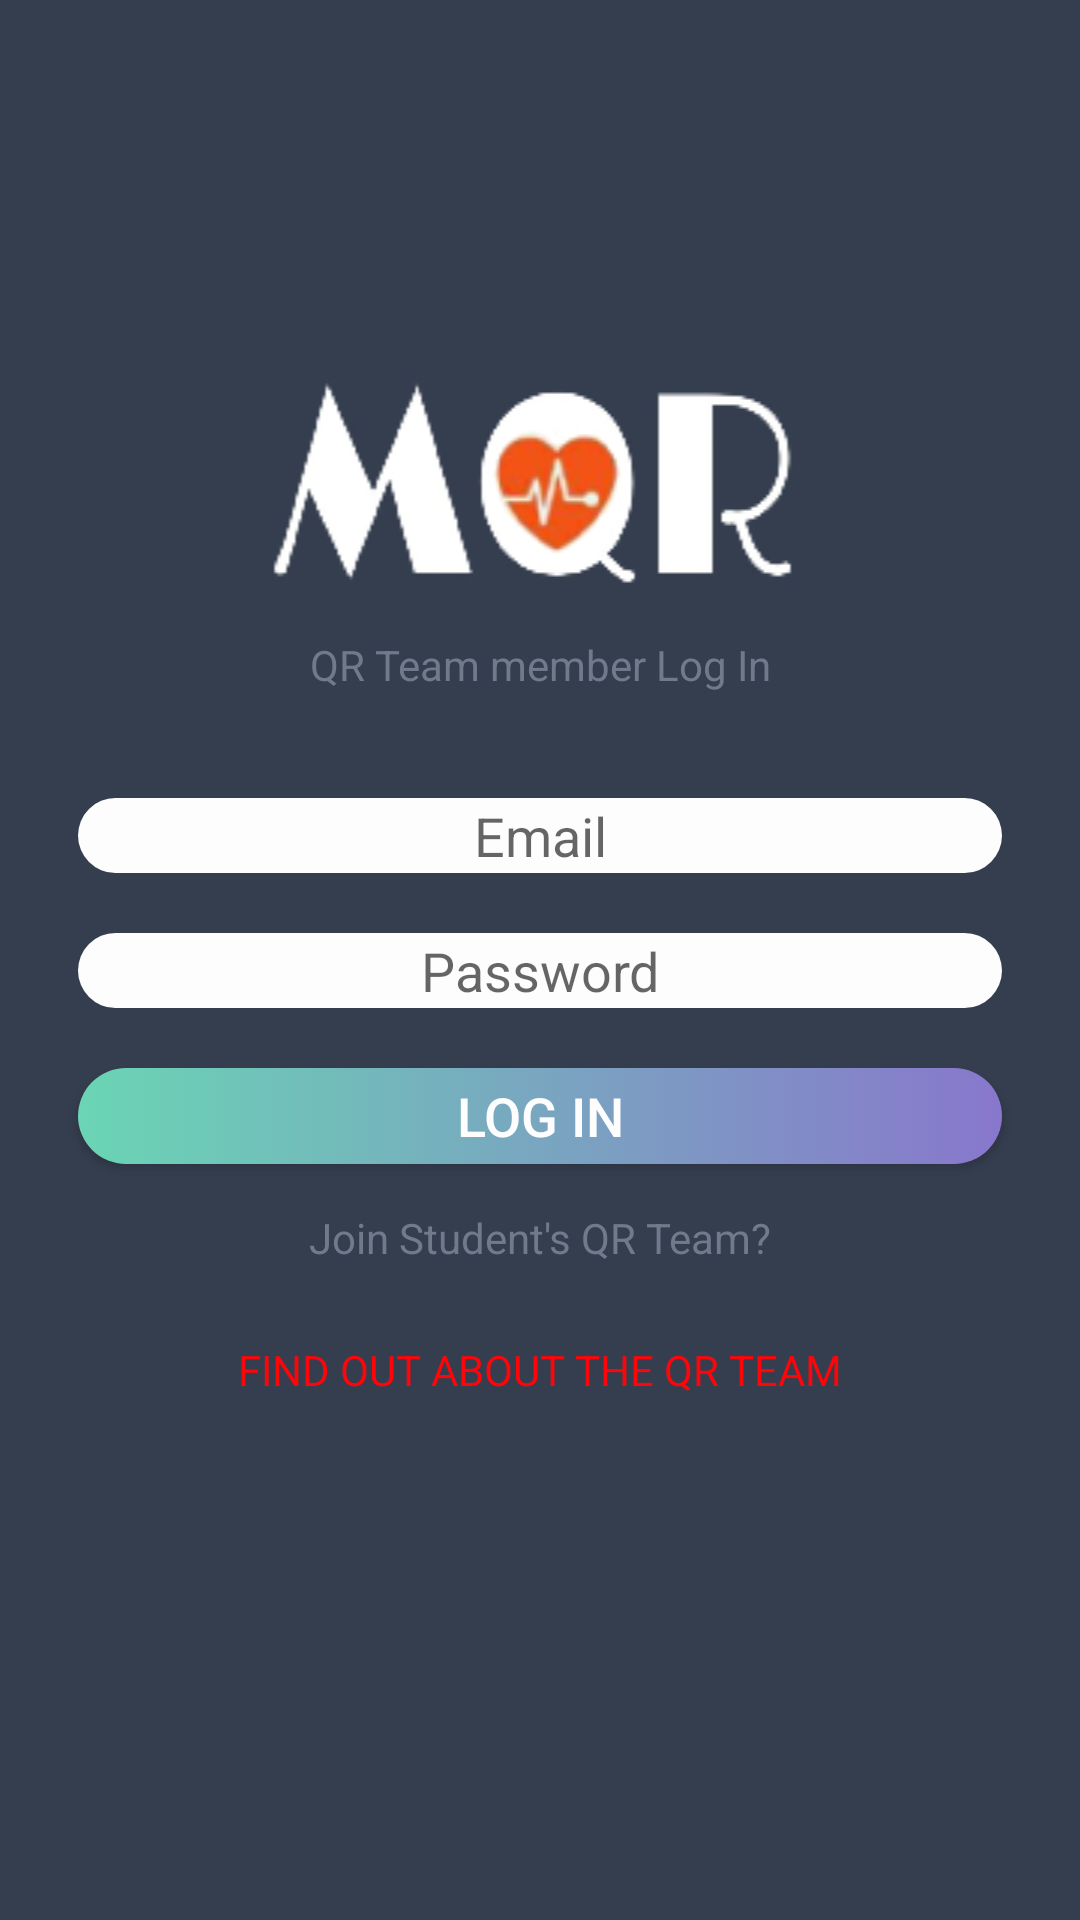

Write the Android layout XML for this screen, with the resource values it uses.
<!-- AndroidManifest.xml: application theme AppTheme -->
<!-- res/layout/activity_login.xml -->
<?xml version="1.0" encoding="utf-8"?>
<RelativeLayout xmlns:android="http://schemas.android.com/apk/res/android"
    xmlns:app="http://schemas.android.com/apk/res-auto"
    xmlns:tools="http://schemas.android.com/tools"
    android:id="@+id/activity_login"
    android:layout_width="match_parent"
    android:layout_height="match_parent"
    android:padding="16dp"
    android:background="@color/colorPrimaryDark"

    tools:context="com.makererequickresponse.mqr.LoginActivity">

    <LinearLayout
        android:layout_width="match_parent"
        android:layout_height="400dp"
        android:orientation="vertical"
        android:layout_centerVertical="true"
        android:layout_alignParentLeft="true"
        android:layout_alignParentStart="true">

        <LinearLayout
            android:layout_width="match_parent"
            android:layout_height="wrap_content"
            android:orientation="vertical">

            <ImageView
                android:id="@+id/logo"
                android:layout_width="match_parent"
                android:layout_height="wrap_content"
                app:srcCompat="@drawable/logo" />

            <TextView
                android:id="@+id/logindesc"
                style="@style/TextView_style"
                android:layout_margin="5dp"
                android:text="@string/login_desc" />
        </LinearLayout>

        <LinearLayout
            android:layout_width="match_parent"
            android:layout_height="270dp"
            android:paddingTop="20dp"
            android:orientation="vertical"
            android:layout_centerInParent="true"
            android:layout_centerHorizontal="true"
            android:layout_centerVertical="true">

            <EditText
                android:id="@+id/etEmail"
                style="@style/EditText_Style"
                android:hint="@string/email"
                android:inputType="textEmailAddress" />

            <EditText
                android:id="@+id/etPassword"
                style="@style/EditText_Style"
                android:hint="@string/password"
                android:inputType="textPassword" />

            <Button
                android:id="@+id/loginbutton"
                style="@style/Button_style"
                android:layout_height="32dp"
                android:text="@string/login" />

            <TextView
                android:id="@+id/loginjoinQR"
                style="@style/TextView_style"
                android:layout_margin="5dp"
                android:text="@string/question" />

            <TextView
                android:id="@+id/joinQR"
                style="@style/TextView_style"
                android:layout_margin="5dp"
                android:paddingTop="15dp"
                android:text="@string/findout"
                android:textColor="#FF0509" />
        </LinearLayout>
    </LinearLayout>

</RelativeLayout>
<!-- resources referenced by this layout -->
<resources>
  <color name="colorPrimaryDark">#353E4f</color>
  <!-- drawable logo: png bitmap (drawable, 13499 bytes) -->
  <string name="email">Email</string>
  <string name="findout">FIND OUT ABOUT THE QR TEAM</string>
  <string name="login">LOG IN</string>
  <string name="login_desc">QR Team member Log In</string>
  <string name="password">Password</string>
  <string name="question">Join Student\'s QR Team?</string>
  <style name="Button_style">
          <item name="android:background">@drawable/button_style</item>
          <item name="android:layout_width">match_parent</item>
          <item name="android:layout_height">wrap_content</item>
          <item name="android:layout_margin">10dp</item>
          <item name="android:textAllCaps">false</item>
          <item name="android:textSize">18sp</item>
          <item name="android:textColor">#fdfdfe</item>
      </style>
  <style name="EditText_Style">
          <item name="android:gravity">center</item>
          <item name="android:background">@drawable/edit_text_background</item>
          <item name="android:layout_width">match_parent</item>
          <item name="android:layout_height">wrap_content</item>
          <item name="android:layout_margin">10dp</item>
          <item name="android:ems">10</item>
      </style>
  <style name="TextView_style">
          <item name="android:gravity">center</item>
          <item name="android:layout_width">match_parent</item>
          <item name="android:layout_height">wrap_content</item>
          <item name="android:textColor">#6F7A8B</item>
      </style>
  <style name="AppTheme" parent="Theme.AppCompat.Light.NoActionBar">
          
          <item name="colorPrimary">@color/colorPrimary</item>
          <item name="colorPrimaryDark">@color/colorPrimaryDark</item>
          <item name="colorAccent">@color/colorAccent</item>
      </style>
  <!-- drawable button_style (drawable) -->
  <?xml version="1.0" encoding="utf-8"?>
  <selector xmlns:android="http://schemas.android.com/apk/res/android">
      <item>
          <shape android:shape="rectangle">
              <corners android:radius="50dp"/>
              <solid android:color="#fdfdfe"/>
              <size android:height="35dp"/>
              <gradient android:startColor="#6AD5B4"
                  android:endColor="#87c"/>
              
          </shape>
      </item>
  </selector>
  <!-- drawable edit_text_background (drawable) -->
  <?xml version="1.0" encoding="utf-8"?>
      <selector xmlns:android="http://schemas.android.com/apk/res/android">
      <item>
          <shape android:shape="rectangle">
              <corners android:radius="50dp"/>
              <solid android:color="#fdfdfe"/>
              <size android:height="25dp"/>
          </shape>
      </item>
  </selector>
  <color name="colorPrimary">#3F51B5</color>
  <color name="colorAccent">#FF4081</color>
</resources>
